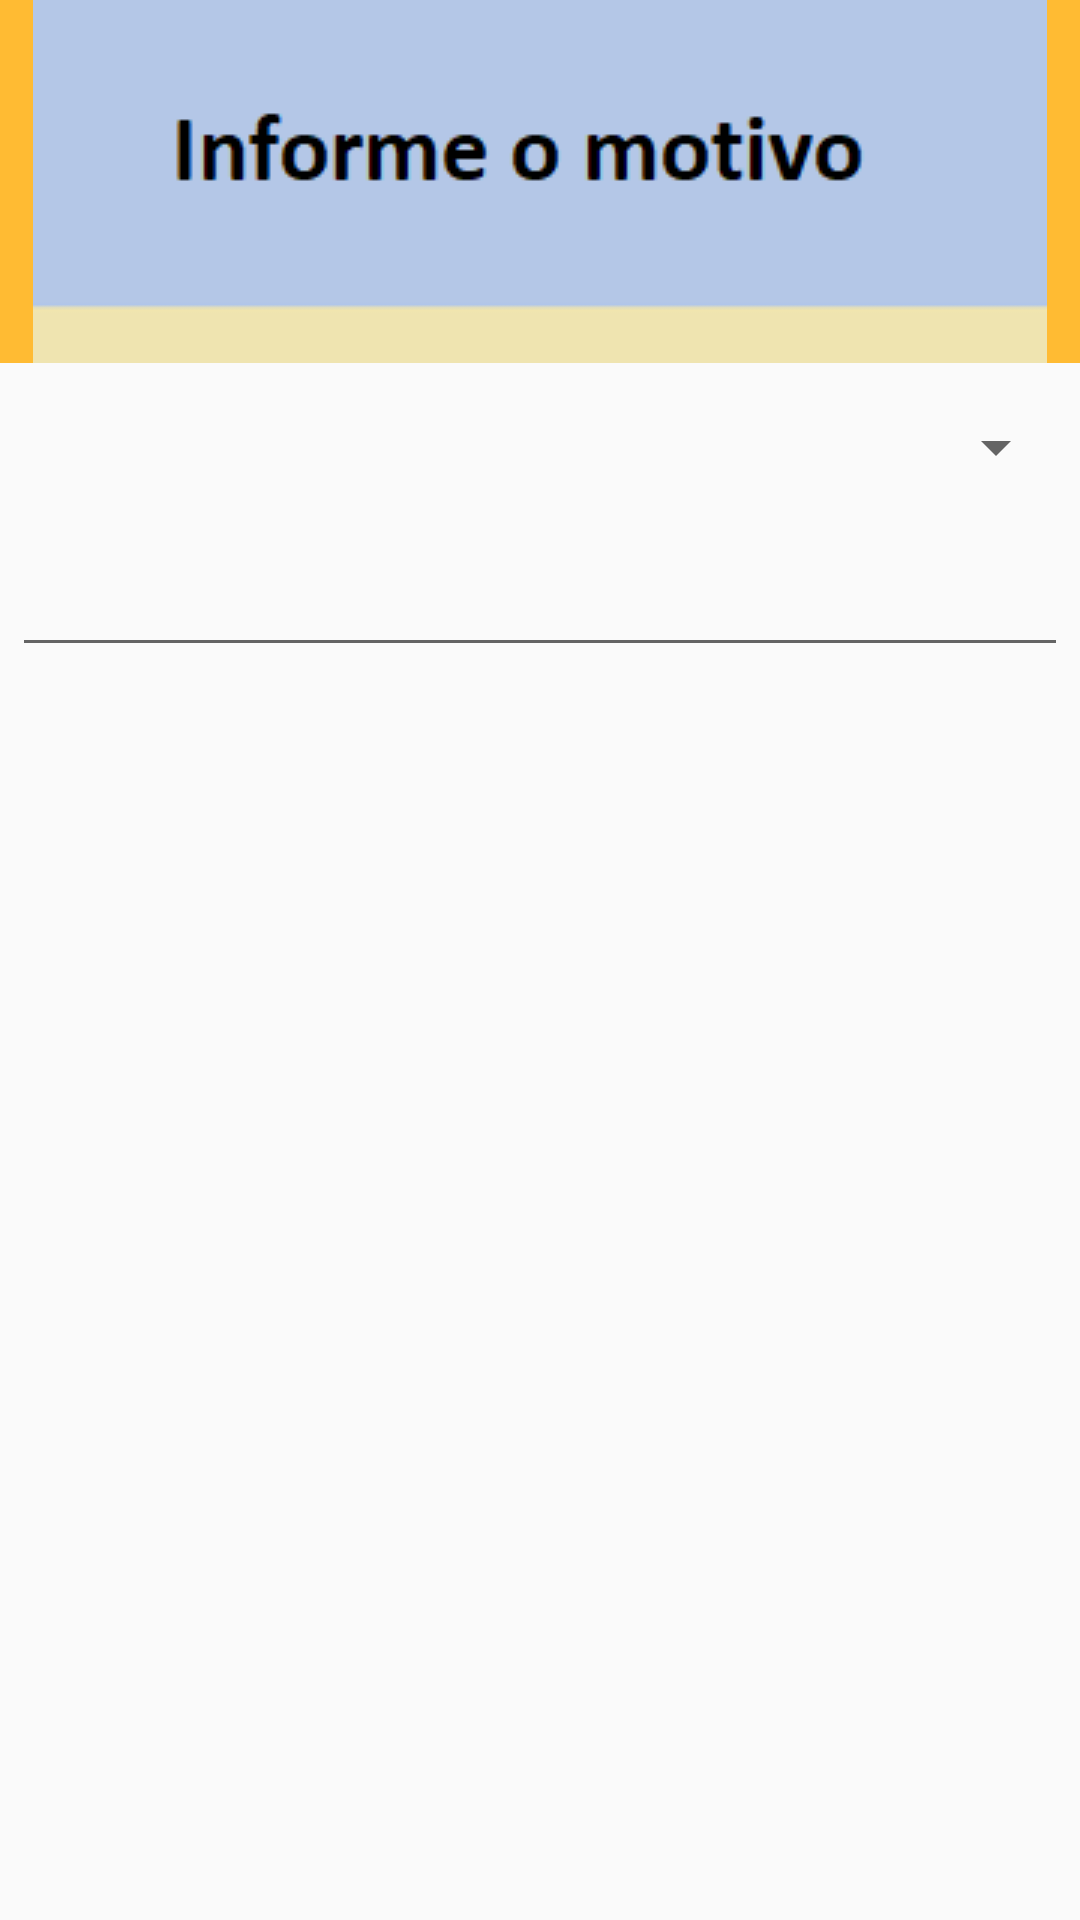

This screen was rendered from an Android layout file. Write that file and the resources it references.
<!-- AndroidManifest.xml: application theme AppTheme -->
<!-- res/layout/informa_motivo.xml -->
<?xml version="1.0" encoding="utf-8"?>
<LinearLayout xmlns:android="http://schemas.android.com/apk/res/android"
    android:orientation="vertical"
    android:layout_width="wrap_content"
    android:layout_height="wrap_content">

    <ImageView
        android:layout_width="match_parent"
        android:layout_height="wrap_content"
        android:background="#FFFFBB33"
        android:contentDescription="@string/app_name"
        android:scaleType="center"
        android:src="@drawable/motivo" />
    <Spinner
        android:id="@+id/spnMotivos"
        android:inputType="textPersonName"
        android:layout_width="match_parent"
        android:layout_height="wrap_content"
        android:layout_marginTop="16dp"
        android:layout_marginLeft="4dp"
        android:layout_marginRight="4dp"
        android:layout_marginBottom="4dp"
        android:hint="Selecione o Motivo" />


    <EditText
        android:id="@+id/edtMotivo"
        android:inputType="textPersonName"
        android:layout_width="match_parent"
        android:layout_height="wrap_content"
        android:layout_marginTop="16dp"
        android:layout_marginLeft="4dp"
        android:layout_marginRight="4dp"
        android:layout_marginBottom="4dp"
        android:hint="" />



</LinearLayout>
<!-- resources referenced by this layout -->
<resources>
  <!-- drawable motivo: png bitmap (drawable, 2358 bytes) -->
  <string name="app_name">BILHETE1</string>
  <style name="AppTheme" parent="Theme.AppCompat.Light.DarkActionBar">
          
          <item name="colorPrimary">@color/colorPrimary</item>
          <item name="colorPrimaryDark">@color/colorPrimaryDark</item>
          <item name="colorAccent">@color/colorAccent</item>
  
      </style>
  <color name="colorPrimary">#b4bef5</color>
  <color name="colorPrimaryDark">#303F9F</color>
  <color name="colorAccent">#FF4081</color>
</resources>
